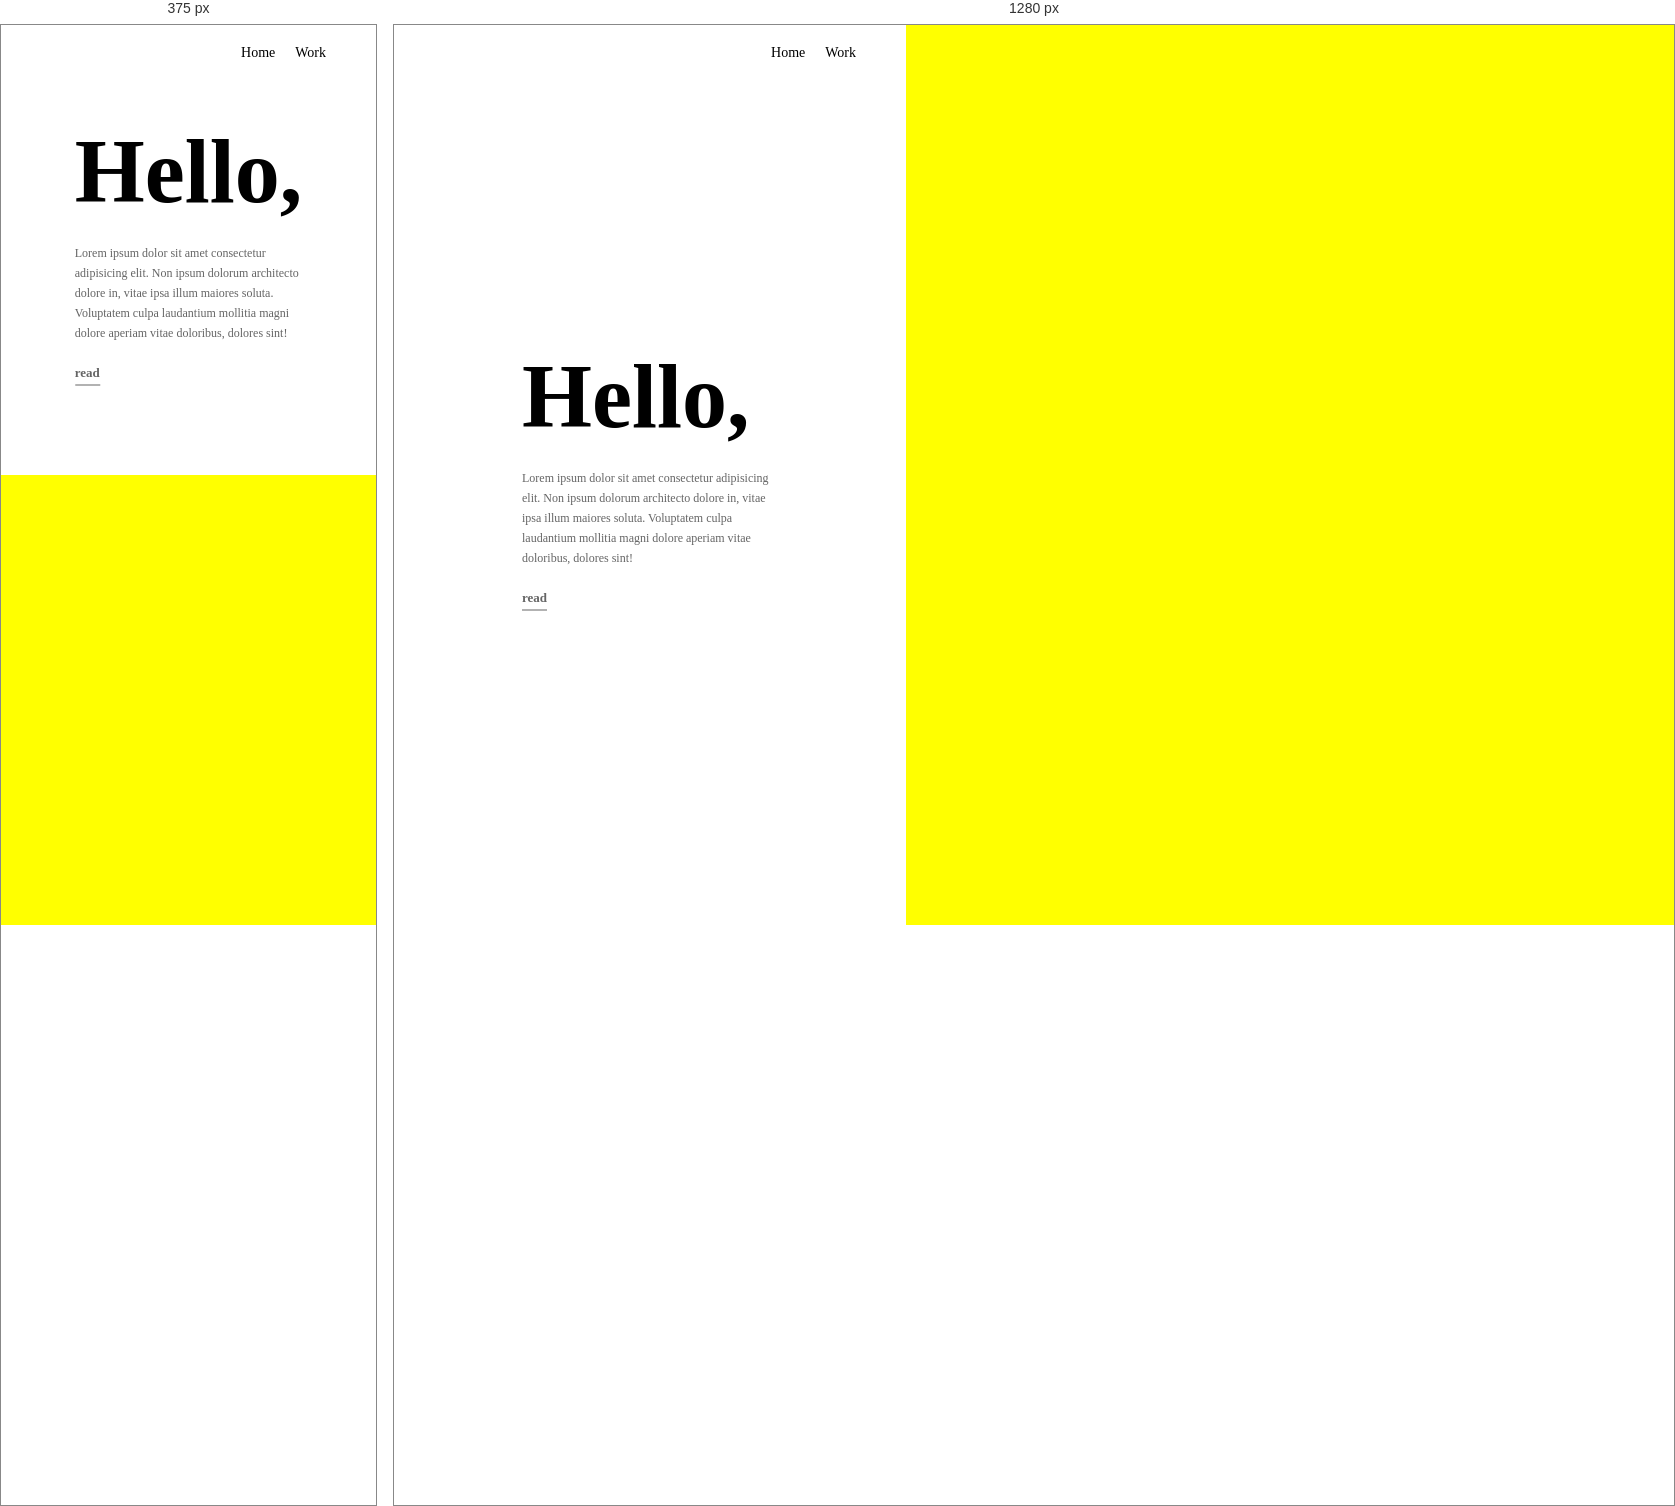
Rendered at 375 px and 1280 px, left to right.

<!-- file: index.html -->
<!DOCTYPE html>
<html lang="en">
<head>
    <meta charset="UTF-8">
    <meta name="viewport" content="width=device-width, initial-scale=1.0">
    <title>Document</title>
    <link
    href="https://cdn.jsdelivr.net/npm/remixicon@4.2.0/fonts/remixicon.css"
    rel="stylesheet"
/>
    <link rel="stylesheet" href="style.css">
</head>
<body>
    <!-- main div -->
    <div class="main">
        <div class="left">
            <div class="lnav">
                <i class="ri-arrow-left-line"></i>
                <div class="lnavr">
                <a href="#">Home</a>
                <a href="#">Work</a>
                <i class="ri-twitter-fill"></i>
                </div>
            </div>
            <div class="textcenter">
                <h1>Hello,</h1>
                <p>Lorem ipsum dolor sit amet consectetur adipisicing elit. Non ipsum dolorum architecto dolore in, vitae ipsa illum maiores soluta. Voluptatem culpa laudantium mollitia magni dolore aperiam vitae doloribus, dolores sint!</p>
                <a href="#">read</a>
            </div>
        </div>
            <div class="right">
                <div class="rtop">
                    <div class="rtopleft"></div>
                    <div class="rtopright"></div>
                </div>
                <div class="rbottom"></div>
            </div>
        
    </div>
   
</body>
</html>



/* @media block from style.css */
@media (max-width: 500px){
    .main{
        flex-direction: column;
    }

    .left{
        width: 100%;
    }
    .right{
        width: 100%;
    }
}